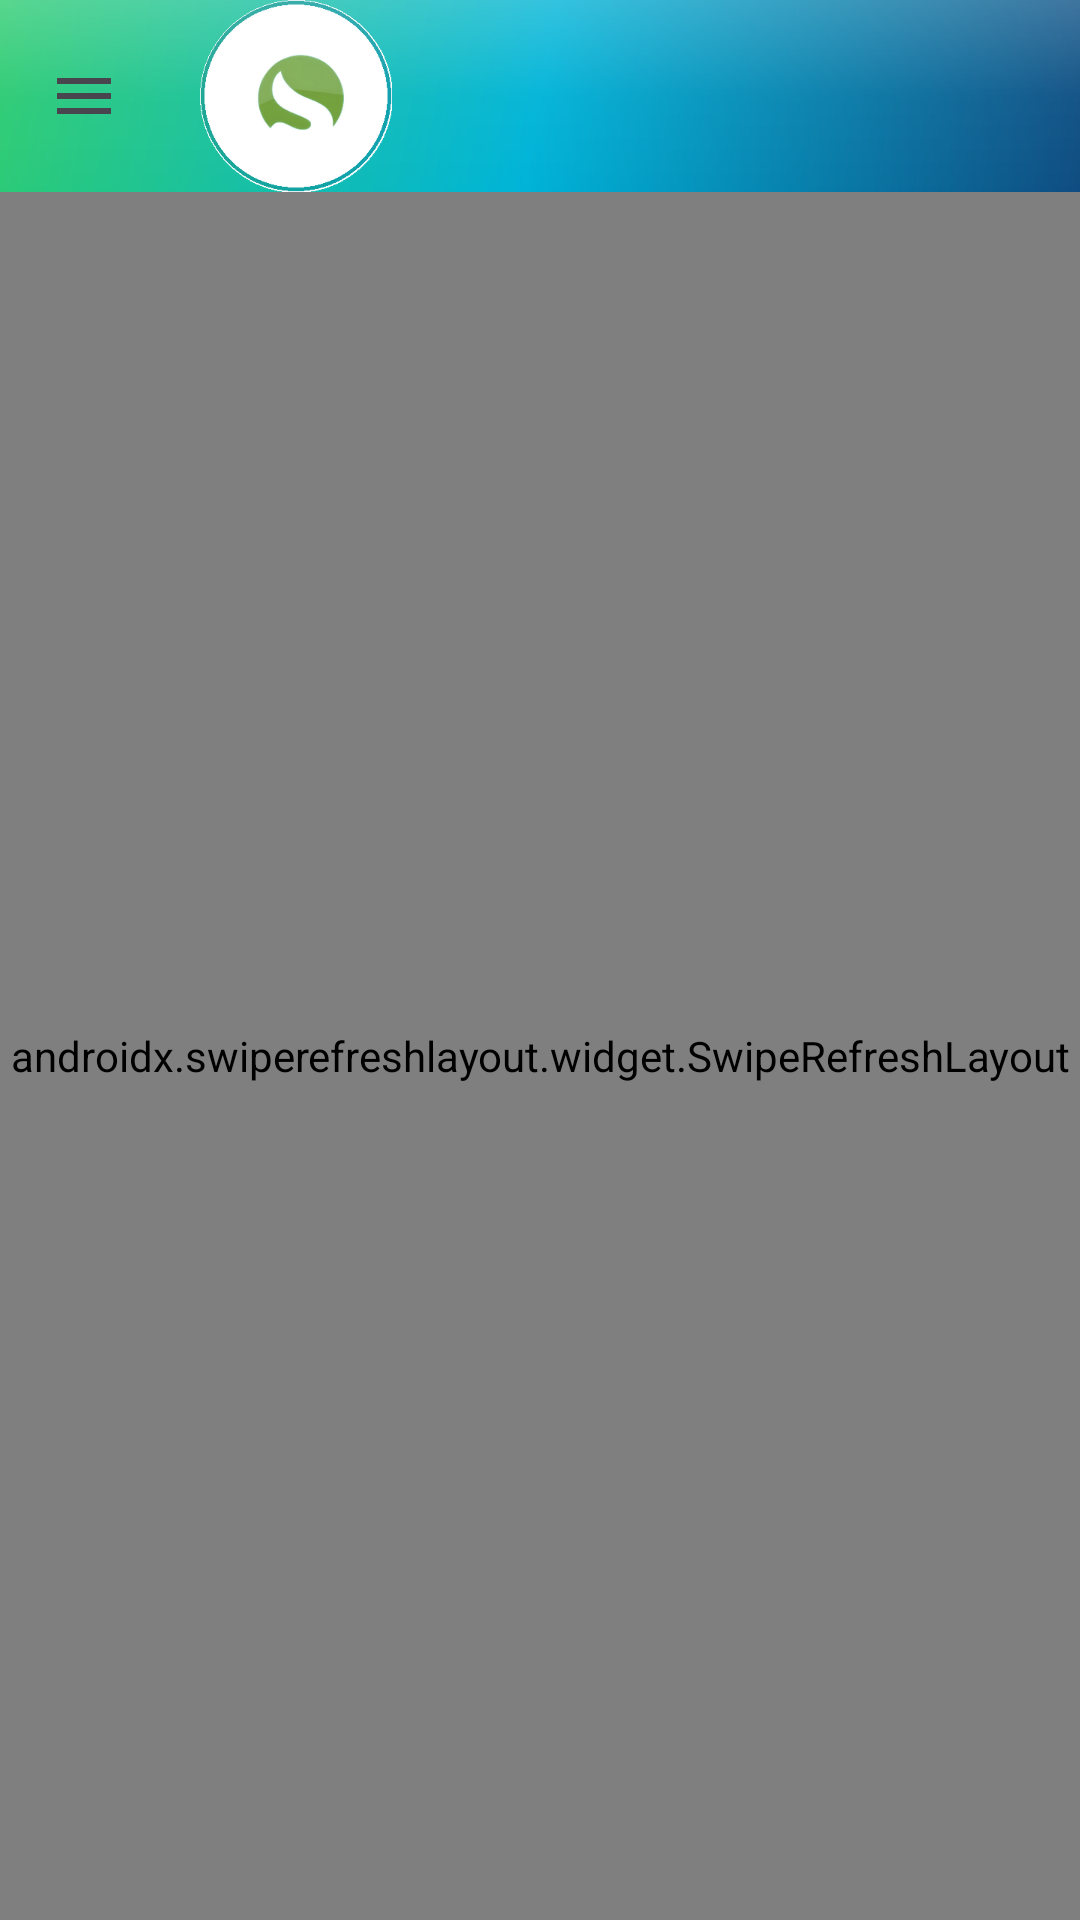

Reconstruct the res/layout file that produces this screen, plus the resources it refers to.
<!-- AndroidManifest.xml: application theme Theme.StokTakip -->
<!-- res/layout/fragment_hava_durumu.xml -->
<?xml version="1.0" encoding="utf-8"?>
<LinearLayout xmlns:android="http://schemas.android.com/apk/res/android"
    xmlns:app="http://schemas.android.com/apk/res-auto"
    android:layout_width="match_parent"
    android:layout_height="match_parent"
    android:orientation="vertical"
    android:background="@color/soft_bg">

    <com.google.android.material.appbar.MaterialToolbar
        android:id="@+id/toolbar"
        android:layout_width="match_parent"
        android:layout_height="?attr/actionBarSize"
        android:background="@drawable/gradient_hero_glossy"
        app:navigationIcon="@drawable/ic_hamburger"
        app:logo="@drawable/ic_logo_badge"
        app:logoDescription="@string/app_name"
        android:title="Hava Durumu — 39 İlçe"
        android:titleTextColor="@color/white" />

    <TextView
        android:id="@+id/txtUyari"
        android:layout_width="match_parent"
        android:layout_height="wrap_content"
        android:background="@color/danger"
        android:gravity="center"
        android:padding="10dp"
        android:textColor="@color/white"
        android:textStyle="bold"
        android:textSize="13sp"
        android:visibility="gone" />

    <androidx.swiperefreshlayout.widget.SwipeRefreshLayout
        android:id="@+id/swipeRefresh"
        android:layout_width="match_parent"
        android:layout_height="match_parent">

        <FrameLayout
            android:layout_width="match_parent"
            android:layout_height="match_parent">

            <androidx.core.widget.NestedScrollView
                android:layout_width="match_parent"
                android:layout_height="match_parent">

                <LinearLayout
                    android:id="@+id/listIlceler"
                    android:layout_width="match_parent"
                    android:layout_height="wrap_content"
                    android:orientation="vertical"
                    android:padding="12dp" />
            </androidx.core.widget.NestedScrollView>

            <ProgressBar
                android:id="@+id/progress"
                android:layout_width="wrap_content"
                android:layout_height="wrap_content"
                android:layout_gravity="center" />

        </FrameLayout>
    </androidx.swiperefreshlayout.widget.SwipeRefreshLayout>
</LinearLayout>
<!-- resources referenced by this layout -->
<resources>
  <color name="danger">#E74C3C</color>
  <color name="soft_bg">#F1FBFF</color>
  <color name="white">#FFFFFF</color>
  <!-- drawable gradient_hero_glossy (drawable) -->
  <?xml version="1.0" encoding="utf-8"?>
  <layer-list xmlns:android="http://schemas.android.com/apk/res/android">
      <item>
          <shape android:shape="rectangle">
              <gradient
                  android:type="linear"
                  android:angle="135"
                  android:startColor="@color/mavi"
                  android:centerColor="@color/turkuaz"
                  android:endColor="@color/yesil" />
          </shape>
      </item>
      <item>
          <shape android:shape="rectangle">
              <gradient
                  android:type="linear"
                  android:angle="115"
                  android:startColor="#33FFFFFF"
                  android:centerColor="#08FFFFFF"
                  android:endColor="#00FFFFFF" />
          </shape>
      </item>
  </layer-list>
  <!-- drawable ic_hamburger (drawable) -->
  <?xml version="1.0" encoding="utf-8"?>
  <vector xmlns:android="http://schemas.android.com/apk/res/android"
      android:width="24dp"
      android:height="24dp"
      android:viewportWidth="24"
      android:viewportHeight="24"
      android:tint="?attr/colorControlNormal">
      <path
          android:fillColor="#FFFFFF"
          android:pathData="M3,6h18v2H3V6zM3,11h18v2H3v-2zM3,16h18v2H3v-2z"/>
  </vector>
  <!-- drawable ic_logo_badge: png bitmap (drawable-nodpi, 17987 bytes) -->
  <string name="app_name">Salman Stok Takip</string>
  <style name="Theme.StokTakip" parent="Theme.Material3.Light.NoActionBar">
          <item name="colorPrimary">@color/mavi</item>
          <item name="colorPrimaryVariant">@color/dark</item>
          <item name="colorSecondary">@color/turkuaz</item>
          <item name="colorSecondaryVariant">@color/yesil</item>
          <item name="android:statusBarColor">@color/mavi</item>
          <item name="android:windowBackground">@color/soft_bg</item>
      </style>
  <color name="mavi">#0F4C81</color>
  <color name="turkuaz">#00B4D8</color>
  <color name="yesil">#2ECC71</color>
  <color name="dark">#0B2E3F</color>
</resources>
